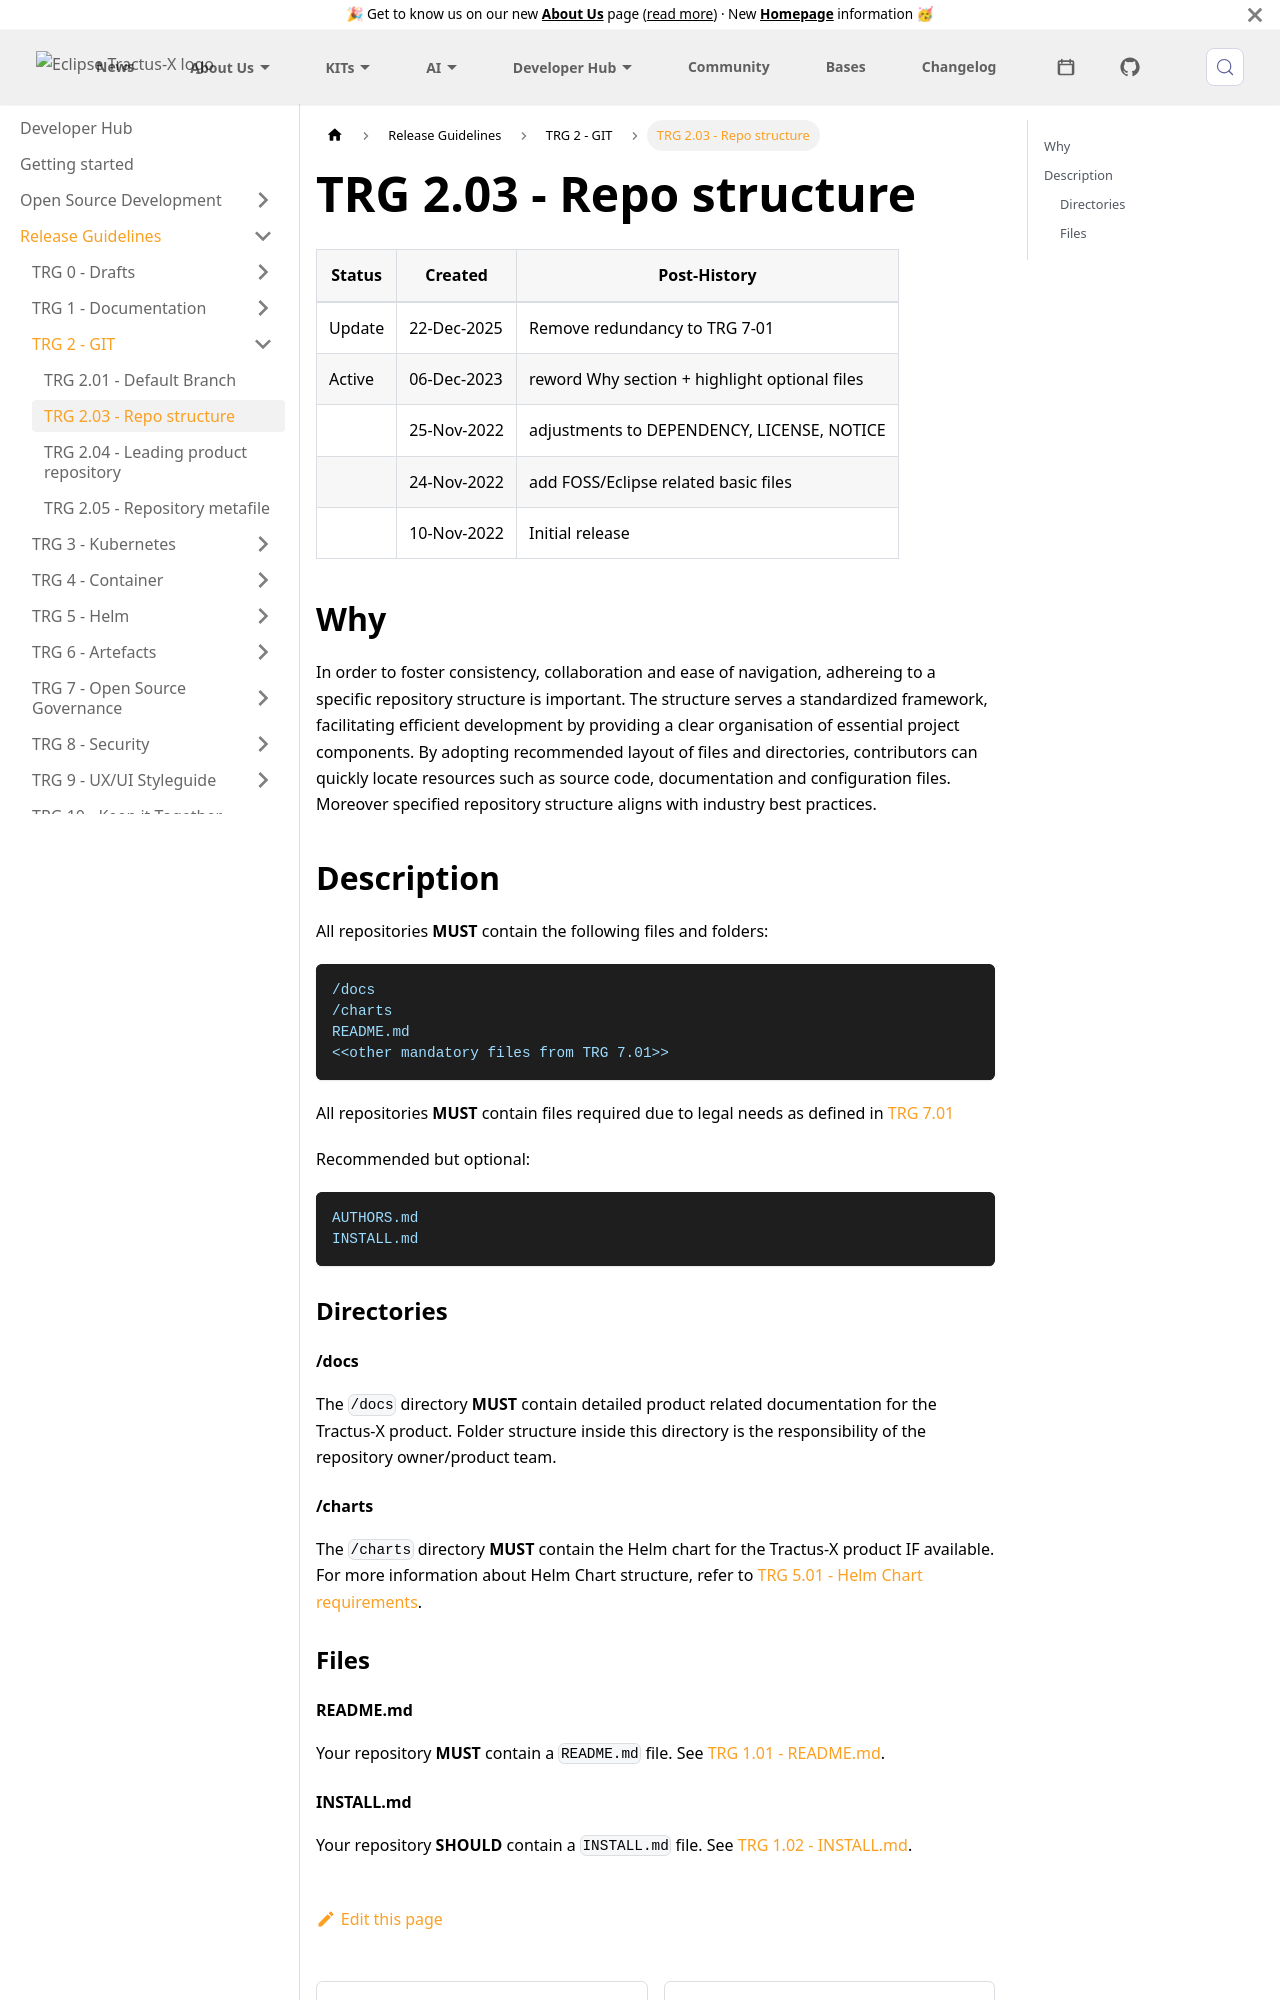

repository: eclipse-tractusx/eclipse-tractusx.github.io · page: docs/release/trg-2/trg-2-03/index.html · generator: docusaurus

---
title: TRG 2.03 - Repo structure
---

| Status | Created     | Post-History                                  |
|--------|-------------|-----------------------------------------------|
| Update | 22-Dec-2025 | Remove redundancy to TRG 7-01                 |
| Active | 06-Dec-2023 | reword Why section + highlight optional files |
|        | 25-Nov-2022 | adjustments to DEPENDENCY, LICENSE, NOTICE    |
|        | 24-Nov-2022 | add FOSS/Eclipse related basic files          |
|        | 10-Nov-2022 | Initial release                               |

## Why

In order to foster consistency, collaboration and ease of navigation, adhereing to a specific repository structure is important. The structure serves a standardized framework, facilitating efficient development by providing a clear organisation of essential project components. By adopting recommended layout of files and directories, contributors can quickly locate resources such as source code, documentation and configuration files. Moreover specified repository structure aligns with industry best practices.

## Description

All repositories **MUST** contain the following files and folders:

```shell
/docs
/charts
README.md
<<other mandatory files from TRG 7.01>>
```

All repositories **MUST** contain files required due to legal needs as defined in [TRG 7.01](../trg-7/trg-7-01)

Recommended but optional:

```shell
AUTHORS.md
INSTALL.md
```

### Directories
